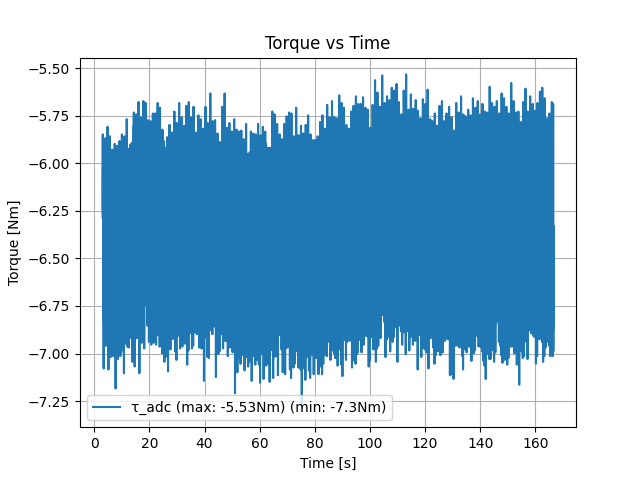

Source data for this figure (header and first rows):
loop_time, motor_torque_command, adc_measured_torque, motor_measured_torque, motor_measured_current, motor_measured_speed
0.01, -9.0, -0.0166, -0.004396, -0.005367, 0.08547
0.02, -9.0, -0.08161, 0.004396, 0.005367, 0.03663
0.03, -9.0, 7.579, 0.01319, 0.0161, -0.01221
0.04, -9.0, 6.344, 9.086, 11.09, -2.357
0.05, -9.0, 9.074, 8.936, 10.91, 0.232
0.06, -9.0, 6.989, 9.077, 11.08, 0.2564
0.07, -9.0, 6.784, 9.024, 11.02, -0.1587
0.08, -9.0, 6.579, 9.033, 11.03, -0.1587
0.09, -9.0, 6.809, 8.98, 10.96, 0.01221
0.1, -9.0, 6.534, 8.998, 10.99, -0.2808
0.11, -9.0, 6.089, 8.989, 10.98, -0.06105
0.12, -9.0, 6.214, 9.007, 11, -0.1587
0.13, -9.0, 6.329, 8.989, 10.98, -0.06105
0.14, -9.0, 6.989, 8.971, 10.95, -0.1099
0.15, -9.0, 6.654, 9.024, 11.02, -0.1343
0.16, -9.0, 6.374, 9.033, 11.03, -0.2076
0.17, -9.0, 6.794, 8.998, 10.99, -0.1832
0.18, -9.0, 7.079, 8.998, 10.99, -0.232
0.19, -9.0, 6.719, 8.954, 10.93, -0.1343
0.2, -9.0, 6.834, 8.98, 10.96, -0.1099
0.21, -9.0, 6.524, 9.024, 11.02, -0.1587
0.22, -9.0, 6.809, 8.963, 10.94, -0.1832
0.23, -9.0, 6.869, 8.998, 10.99, -0.1099
0.24, -9.0, 6.109, 8.875, 10.84, -0.1343
0.25, -9.0, 6.269, 9.042, 11.04, -0.1832
0.26, -9.0, 6.059, 8.989, 10.98, -0.1587
0.27, -9.0, 6.039, 9.015, 11.01, -0.1832
0.28, -9.0, 6.434, 8.989, 10.98, -0.2076
0.29, -9.0, 6.054, 9.015, 11.01, -0.06105
0.3, -9.0, 6.184, 9.033, 11.03, -0.01221
0.31, -9.0, 6.429, 9.024, 11.02, 0.03663
0.32, -9.0, 6.434, 9.033, 11.03, -0.08547
0.33, -9.0, 6.989, 9.015, 11.01, -0.03663
0.34, -9.0, 6.414, 8.998, 10.99, -0.06105
0.35, -9.0, 6.639, 9.042, 11.04, -0.1343
0.36, -9.0, 6.794, 8.989, 10.98, -0.2076
0.37, -9.0, 6.979, 8.989, 10.98, -0.2076
0.38, -9.0, 6.784, 9.007, 11, -0.1832
0.39, -9.0, 6.464, 8.945, 10.92, -0.1343
0.4, -9.0, 6.559, 8.98, 10.96, -0.1099
0.41, -9.0, 6.174, 9.007, 11, -0.1099
0.42, -9.0, 6.114, 9.007, 11, -0.08547
0.43, -9.0, 6.249, 9.007, 11, -0.1343
0.44, -9.0, 6.794, 9.042, 11.04, -0.2076
0.45, -9.0, 6.834, 8.954, 10.93, -0.03663
0.46, -9.0, 6.314, 9.024, 11.02, -0.1343
0.47, -9.0, 6.644, 8.998, 10.99, -0.1587
0.48, -9.0, 6.669, 9.007, 11, -0.1343
0.49, -9.0, 6.499, 9.024, 11.02, -0.03663
0.5, -9.0, 6.664, 8.998, 10.99, -0.1587
0.51, -9.0, 6.414, 8.98, 10.96, 0.01221
0.52, -9.0, 6.889, 8.954, 10.93, -0.232
0.53, -9.0, 6.479, 9.007, 11, -0.2076
0.54, -9.0, 6.204, 8.98, 10.96, -0.1343
0.55, -9.0, 6.314, 8.936, 10.91, -0.03663
0.56, -9.0, 6.004, 9.024, 11.02, -0.1099
0.57, -9.0, 5.929, 8.989, 10.98, -0.08547
0.58, -9.0, 6.519, 9.007, 11, -0.01221
0.59, -9.0, 6.114, 8.998, 10.99, -0.08547
0.6, -9.0, 6.064, 8.998, 10.99, -0.1343
... 16,595 more rows
